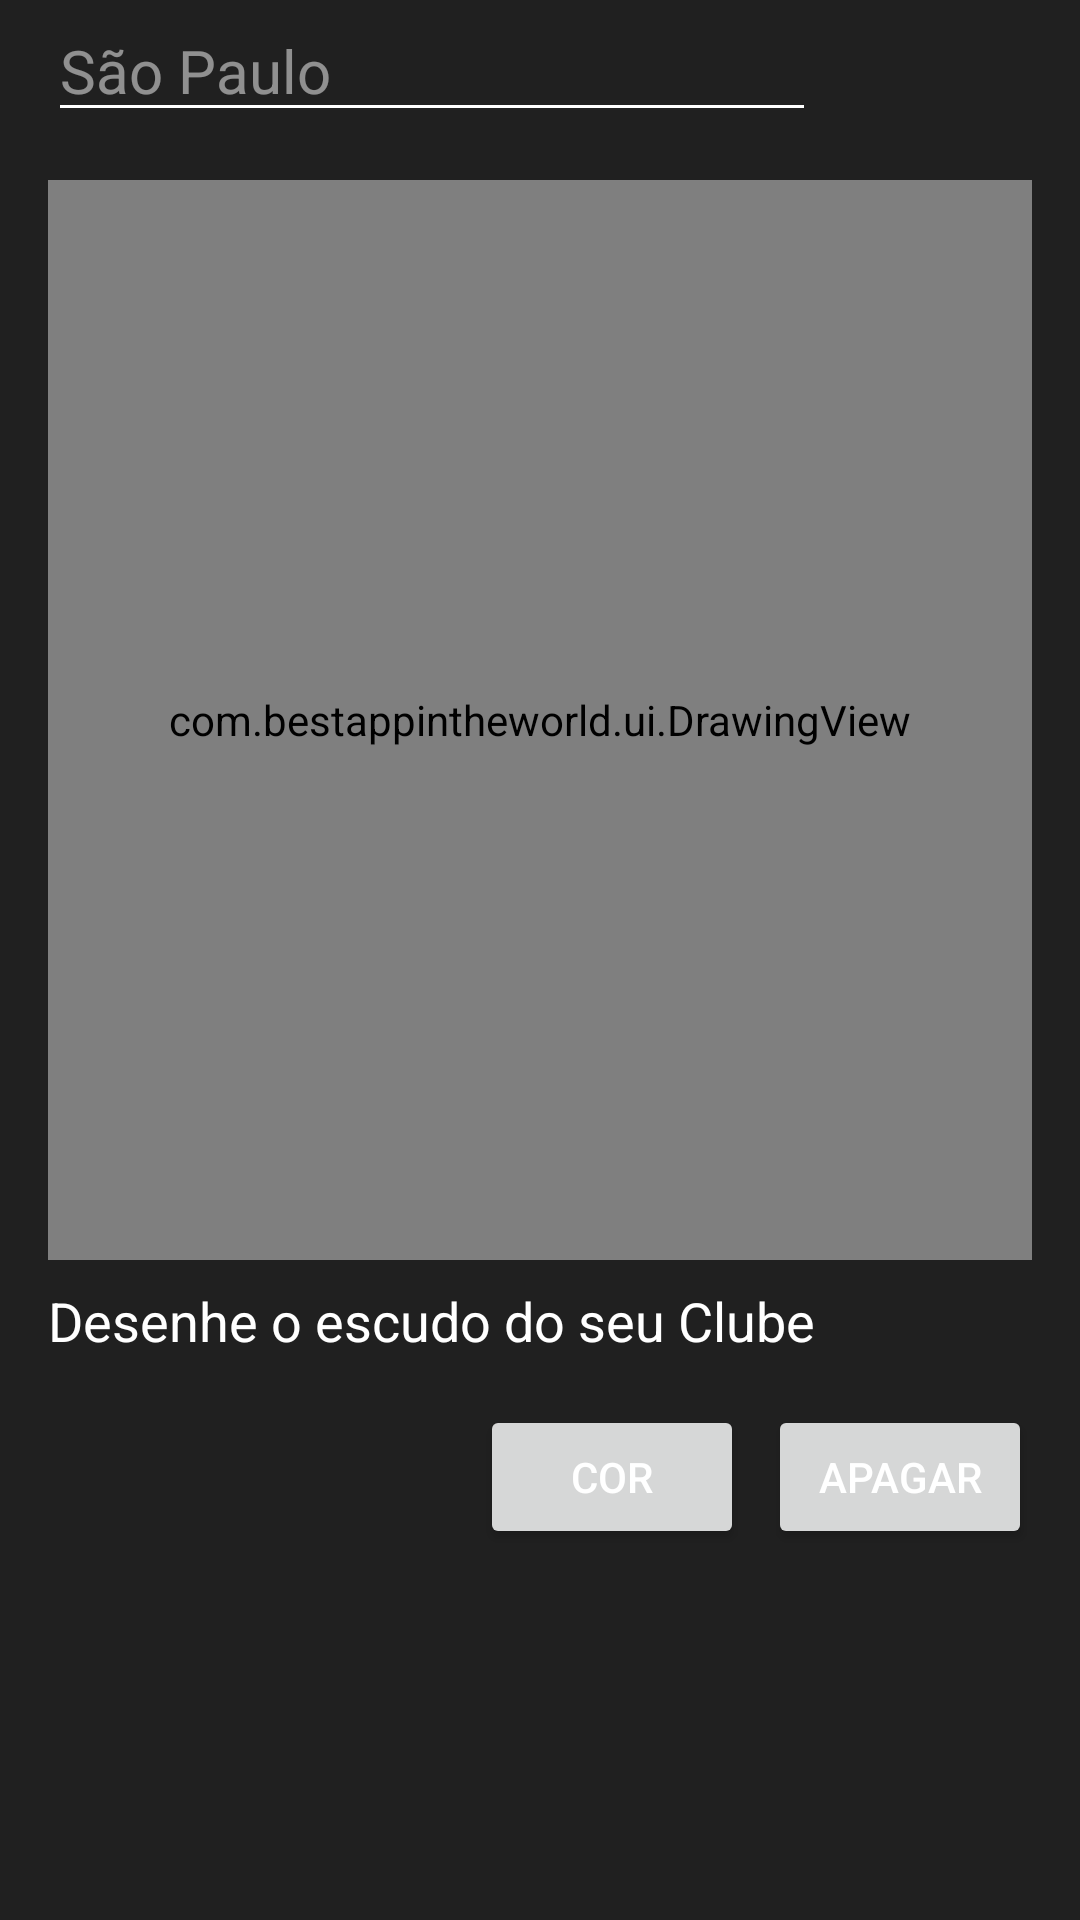

This screen was rendered from an Android layout file. Write that file and the resources it references.
<!-- AndroidManifest.xml: application theme Theme.BestAppInTheWorld -->
<!-- res/layout/dialog_draw_club.xml -->
<?xml version="1.0" encoding="utf-8"?>
<androidx.constraintlayout.widget.ConstraintLayout xmlns:android="http://schemas.android.com/apk/res/android"
    android:layout_width="match_parent"
    android:layout_height="match_parent"
    xmlns:app="http://schemas.android.com/apk/res-auto"
    xmlns:tools="http://schemas.android.com/tools">

    <EditText
        android:id="@+id/clubEditText"
        android:layout_width="256dp"
        android:layout_height="wrap_content"
        android:layout_marginStart="16dp"
        android:importantForAutofill="no"
        android:textSize="20sp"
        android:hint="@string/heart_club_hint"
        android:cursorVisible="false"
        app:layout_constraintTop_toTopOf="parent"
        app:layout_constraintStart_toStartOf="parent"
        tools:ignore="LabelFor,TextFields" />

    <com.bestappintheworld.ui.DrawingView
        android:id="@+id/clubDrawingView"
        android:layout_width="0dp"
        android:layout_height="360dp"
        android:layout_marginTop="16dp"
        android:layout_marginStart="16dp"
        android:layout_marginEnd="16dp"
        app:layout_constraintTop_toBottomOf="@+id/clubEditText"
        app:layout_constraintStart_toStartOf="parent"
        app:layout_constraintEnd_toEndOf="parent" />

    <TextView
        android:id="@+id/drawInfoTextView"
        android:layout_width="wrap_content"
        android:layout_height="wrap_content"
        android:layout_marginTop="8dp"
        android:layout_marginStart="16dp"
        android:textSize="18sp"
        android:text="Desenhe o escudo do seu Clube"
        app:layout_constraintTop_toBottomOf="@+id/clubDrawingView"
        app:layout_constraintStart_toStartOf="parent" />

    <Button
        android:id="@+id/eraseButton"
        android:layout_width="wrap_content"
        android:layout_height="wrap_content"
        android:layout_marginTop="16dp"
        android:layout_marginEnd="16dp"
        android:text="Apagar"
        app:layout_constraintTop_toBottomOf="@+id/drawInfoTextView"
        app:layout_constraintEnd_toEndOf="parent"/>

    <Button
        android:id="@+id/selectColorButton"
        android:layout_width="wrap_content"
        android:layout_height="wrap_content"
        android:layout_marginTop="16dp"
        android:layout_marginEnd="8dp"
        android:text="Cor"
        app:layout_constraintTop_toBottomOf="@+id/drawInfoTextView"
        app:layout_constraintEnd_toStartOf="@+id/eraseButton"/>

</androidx.constraintlayout.widget.ConstraintLayout>
<!-- resources referenced by this layout -->
<resources>
  <string name="heart_club_hint">São Paulo</string>
  <style name="Theme.BestAppInTheWorld" parent="Theme.MaterialComponents.DayNight.NoActionBar">
          
          <item name="colorPrimary">@color/primary</item>
          <item name="colorPrimaryVariant">@color/primary_variant</item>
          <item name="colorOnPrimary">@color/on_primary</item>
          
          <item name="colorSecondary">@color/secondary</item>
          <item name="colorSecondaryVariant">@color/secondary</item>
          <item name="colorOnSecondary">@color/on_secondary</item>
          
          <item name="android:statusBarColor">@color/background</item>
          
          <item name="android:windowBackground">@color/background</item>
          <item name="colorSurface">@color/surface</item>
          <item name="colorOnSurface">@color/on_surface</item>
          <item name="android:textColorPrimary">@color/on_background</item>
          <item name="android:textColorSecondary">@color/on_background</item>
          <item name="android:editTextColor">@color/on_background</item>
          <item name="android:textColorHint">@color/on_background</item>
          <item name="android:textViewStyle">@style/Widget.BestAppInTheWorld.TextView</item>
          <item name="editTextStyle">@style/Widget.BestAppInTheWorld.EditText</item>
  
          
          <item name="materialAlertDialogTheme">@style/Theme.BestAppInTheWorld.Dialog</item>
      </style>
  <color name="primary">#55D01B</color>
  <color name="primary_variant">#44A616</color>
  <color name="on_primary">#FFFFFF</color>
  <color name="secondary">#3D3D3D</color>
  <color name="on_secondary">#FFFFFF</color>
  <color name="background">#202020</color>
  <color name="surface">#1A1A1A</color>
  <color name="on_surface">#FFFFFF</color>
  <color name="on_background">#FFFFFF</color>
  <style name="Widget.BestAppInTheWorld.TextView" parent="Widget.AppCompat.TextView">
          <item name="android:textColor">@color/on_background</item>
      </style>
  <style name="Widget.BestAppInTheWorld.EditText" parent="Widget.AppCompat.EditText">
          <item name="android:textColor">@color/on_background</item>
          <item name="android:textColorHint">#80FFFFFF</item>
      </style>
  <style name="Theme.BestAppInTheWorld.Dialog" parent="ThemeOverlay.MaterialComponents.MaterialAlertDialog">
          
          <item name="colorSurface">@color/surface</item>
          <item name="colorOnSurface">@color/on_surface</item>
          <item name="colorPrimary">@color/primary</item>
          
          <item name="materialAlertDialogTitleTextStyle">@style/Theme.BestAppInTheWorld.Dialog.Title.Text</item>
          
          <item name="materialAlertDialogBodyTextStyle">@style/Theme.BestAppInTheWorld.Dialog.Body.Text</item>
          
          <item name="buttonBarPositiveButtonStyle">@style/Widget.BestAppInTheWorld.Button.TextButton</item>
          <item name="buttonBarNegativeButtonStyle">@style/Widget.BestAppInTheWorld.Button.TextButton</item>
          <item name="buttonBarNeutralButtonStyle">@style/Widget.BestAppInTheWorld.Button.TextButton</item>
      </style>
  <style name="Theme.BestAppInTheWorld.Dialog.Title.Text" parent="MaterialAlertDialog.MaterialComponents.Title.Text">
          <item name="android:textColor">@color/primary</item>
      </style>
  <style name="Theme.BestAppInTheWorld.Dialog.Body.Text" parent="MaterialAlertDialog.MaterialComponents.Body.Text">
          <item name="android:textColor">@color/on_surface</item>
      </style>
  <style name="Widget.BestAppInTheWorld.Button.TextButton" parent="Widget.MaterialComponents.Button.TextButton">
          <item name="android:textColor">@color/primary</item>
      </style>
</resources>
